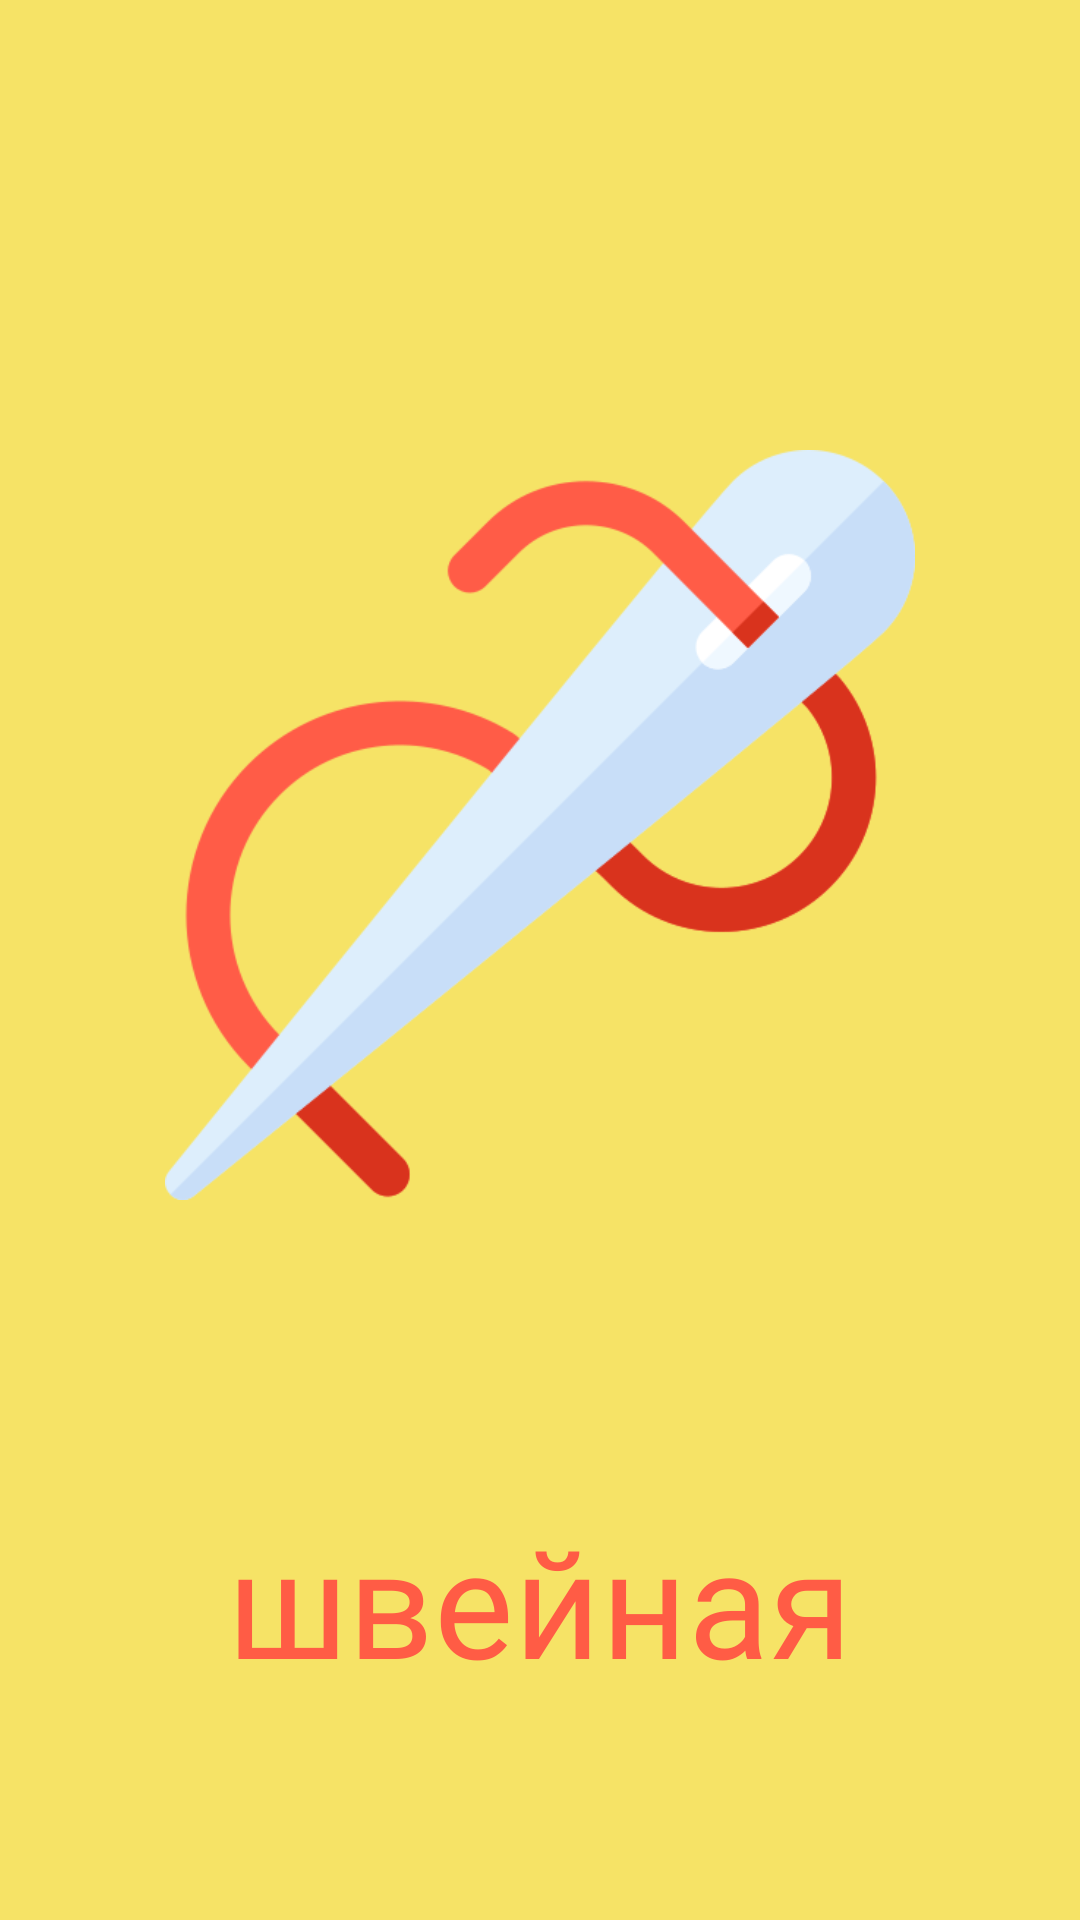

Reconstruct the res/layout file that produces this screen, plus the resources it refers to.
<!-- AndroidManifest.xml: application theme Theme.MyApplication -->
<!-- res/layout/splash_screen.xml -->
<?xml version="1.0" encoding="utf-8"?>
<RelativeLayout xmlns:android="http://schemas.android.com/apk/res/android"
    xmlns:app="http://schemas.android.com/apk/res-auto"
    xmlns:tools="http://schemas.android.com/tools"
    android:layout_width="match_parent"
    android:layout_height="match_parent"
    android:background="@color/zeltiy"
    tools:context="com.example.myapplication.Entrance.SplashScreen">


    <ImageView
        android:id="@+id/needle"
        android:layout_width="250dp"
        android:layout_height="250dp"
        android:layout_centerHorizontal="true"
        android:layout_marginTop="150dp"
        android:src="@drawable/needle" />


    <TextView
        android:id="@+id/ws_food"
        android:layout_width="wrap_content"
        android:layout_height="wrap_content"
        android:layout_below="@id/needle"
        android:layout_centerHorizontal="true"
        android:layout_marginTop="100dp"
        android:fontFamily="@font/bsb"
        android:gravity="center"
        android:text="швейная"
        android:textColor="#FF5C45"
        android:textSize="50dp" />


</RelativeLayout>
<!-- resources referenced by this layout -->
<resources>
  <color name="zeltiy">#F6E366</color>
  <!-- drawable needle: png bitmap (drawable, 30538 bytes) -->
  <style name="Theme.MyApplication" parent="Theme.MaterialComponents.DayNight.DarkActionBar">
          <item name="colorPrimary">#fff</item>
          <item name="colorPrimaryDark">#FF5B00</item>
          <item name="colorAccent">#FF5B00</item>
          <item name="android:windowFullscreen">true</item>
          <item name="android:windowContentOverlay">@null</item>
          <item name="windowNoTitle">true</item>
      </style>
</resources>
